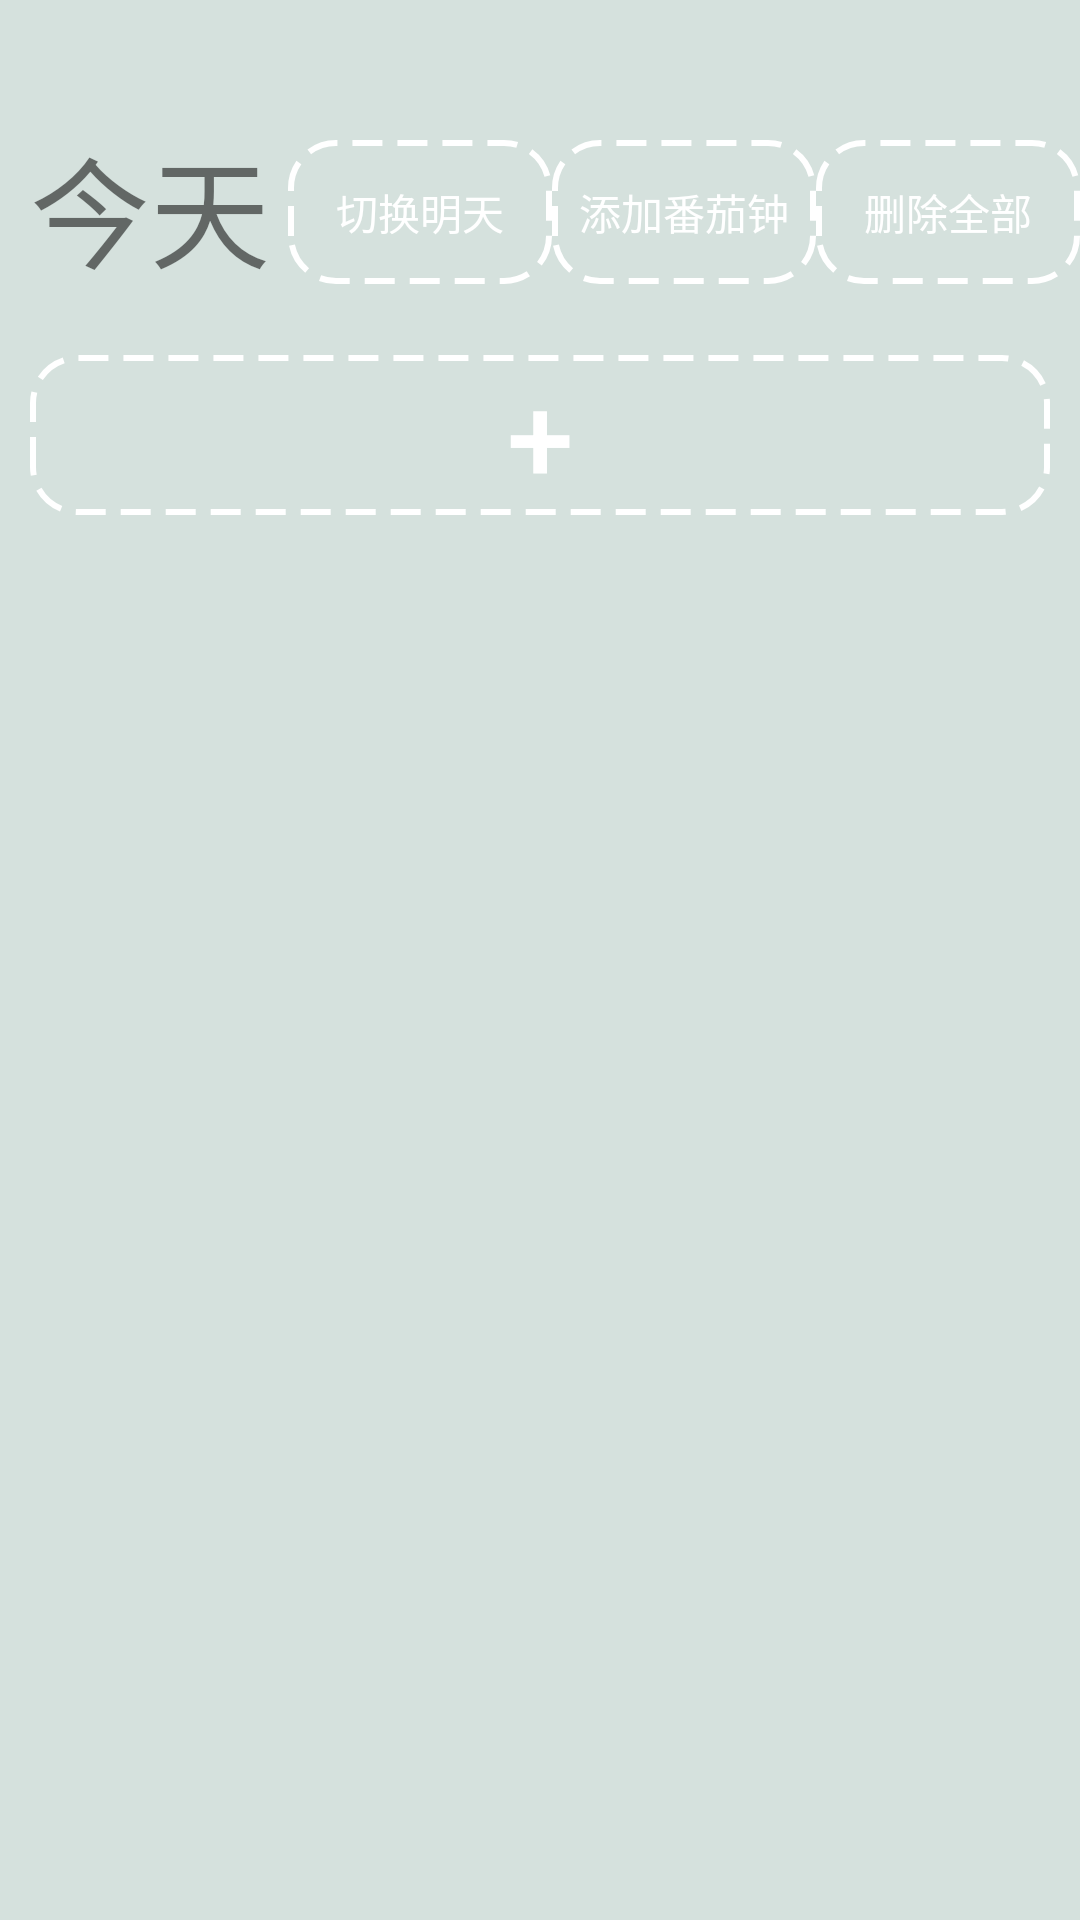

This screen was rendered from an Android layout file. Write that file and the resources it references.
<!-- AndroidManifest.xml: application theme AppTheme -->
<!-- res/layout/fragment_today.xml -->
<?xml version="1.0" encoding="utf-8"?>
<LinearLayout xmlns:android="http://schemas.android.com/apk/res/android"
    android:layout_width="match_parent"
    android:layout_height="match_parent"
    android:background="@color/huilvcolor"
    android:orientation="vertical">

    <LinearLayout
        android:layout_width="match_parent"
        android:layout_height="wrap_content"
        android:orientation="horizontal">
        <TextView
            android:layout_width="wrap_content"
            android:layout_height="wrap_content"
            android:text="今天"
            android:layout_marginTop="40dp"
            android:layout_marginLeft="10dp"
            android:layout_weight="1"
            android:textSize="40dp"/>
        <Button
            android:id="@+id/changetomorrow"
            android:layout_width="wrap_content"
            android:layout_height="wrap_content"
            android:layout_marginTop="30dp"
            android:background="@drawable/line_dashed"
            android:textColor="#ffffff"
            android:text="切换明天"/>
        <Button
            android:id="@+id/addtomato"
            android:layout_width="wrap_content"
            android:layout_height="wrap_content"
            android:layout_marginTop="30dp"
            android:background="@drawable/line_dashed"
            android:textColor="#ffffff"
            android:text="添加番茄钟"/>
        <Button
            android:id="@+id/deleteall_today"
            android:layout_width="wrap_content"
            android:layout_height="wrap_content"
            android:layout_marginTop="30dp"
            android:background="@drawable/line_dashed"
            android:textColor="#ffffff"
            android:text="删除全部"/>
    </LinearLayout>

    <ScrollView xmlns:android="http://schemas.android.com/apk/res/android"
        android:layout_width="match_parent"
        android:layout_height="match_parent"
        android:padding="10dp">
        <LinearLayout
            android:layout_width="match_parent"
            android:layout_height="match_parent"
            android:orientation="vertical">
            <android.support.v7.widget.RecyclerView
                android:id="@+id/RecycleToday"
                android:layout_width="match_parent"
                android:layout_height="wrap_content">
            </android.support.v7.widget.RecyclerView>
            <Button
                android:id="@+id/AddToday"
                android:layout_width="match_parent"
                android:layout_height="wrap_content"
                android:layout_marginTop="10dp"
                android:textSize="40dp"
                android:textColor="#ffffff"
                android:text="+"
                android:background="@drawable/line_dashed"/>
        </LinearLayout>
    </ScrollView>
</LinearLayout>
<!-- resources referenced by this layout -->
<resources>
  <color name="huilvcolor">#D5E1DD</color>
  <!-- drawable line_dashed (drawable) -->
  <?xml version="1.0" encoding="utf-8"?>
  <shape xmlns:android="http://schemas.android.com/apk/res/android"
      android:shape="rectangle"
      android:useLevel="true">
      
      <corners android:radius="15dp"/>
  
      <stroke
          android:width="2dp"
          android:dashGap="5dp"
          android:dashWidth="10dp"
          android:color="#ffffff" />
  
  </shape>
  <style name="AppTheme" parent="Theme.AppCompat.Light.DarkActionBar">
          
          <item name="colorPrimary">@color/colorPrimary</item>
          <item name="colorPrimaryDark">@color/colorPrimaryDark</item>
          <item name="colorAccent">@color/colorAccent</item>
          <item name="android:windowTranslucentStatus">false</item>
          <item name="android:windowTranslucentNavigation">true</item>
          
          <item name="android:statusBarColor">@android:color/transparent</item>
      </style>
  <color name="colorPrimary">#3F51B5</color>
  <color name="colorPrimaryDark">#303F9F</color>
  <color name="colorAccent">#FF4081</color>
</resources>
